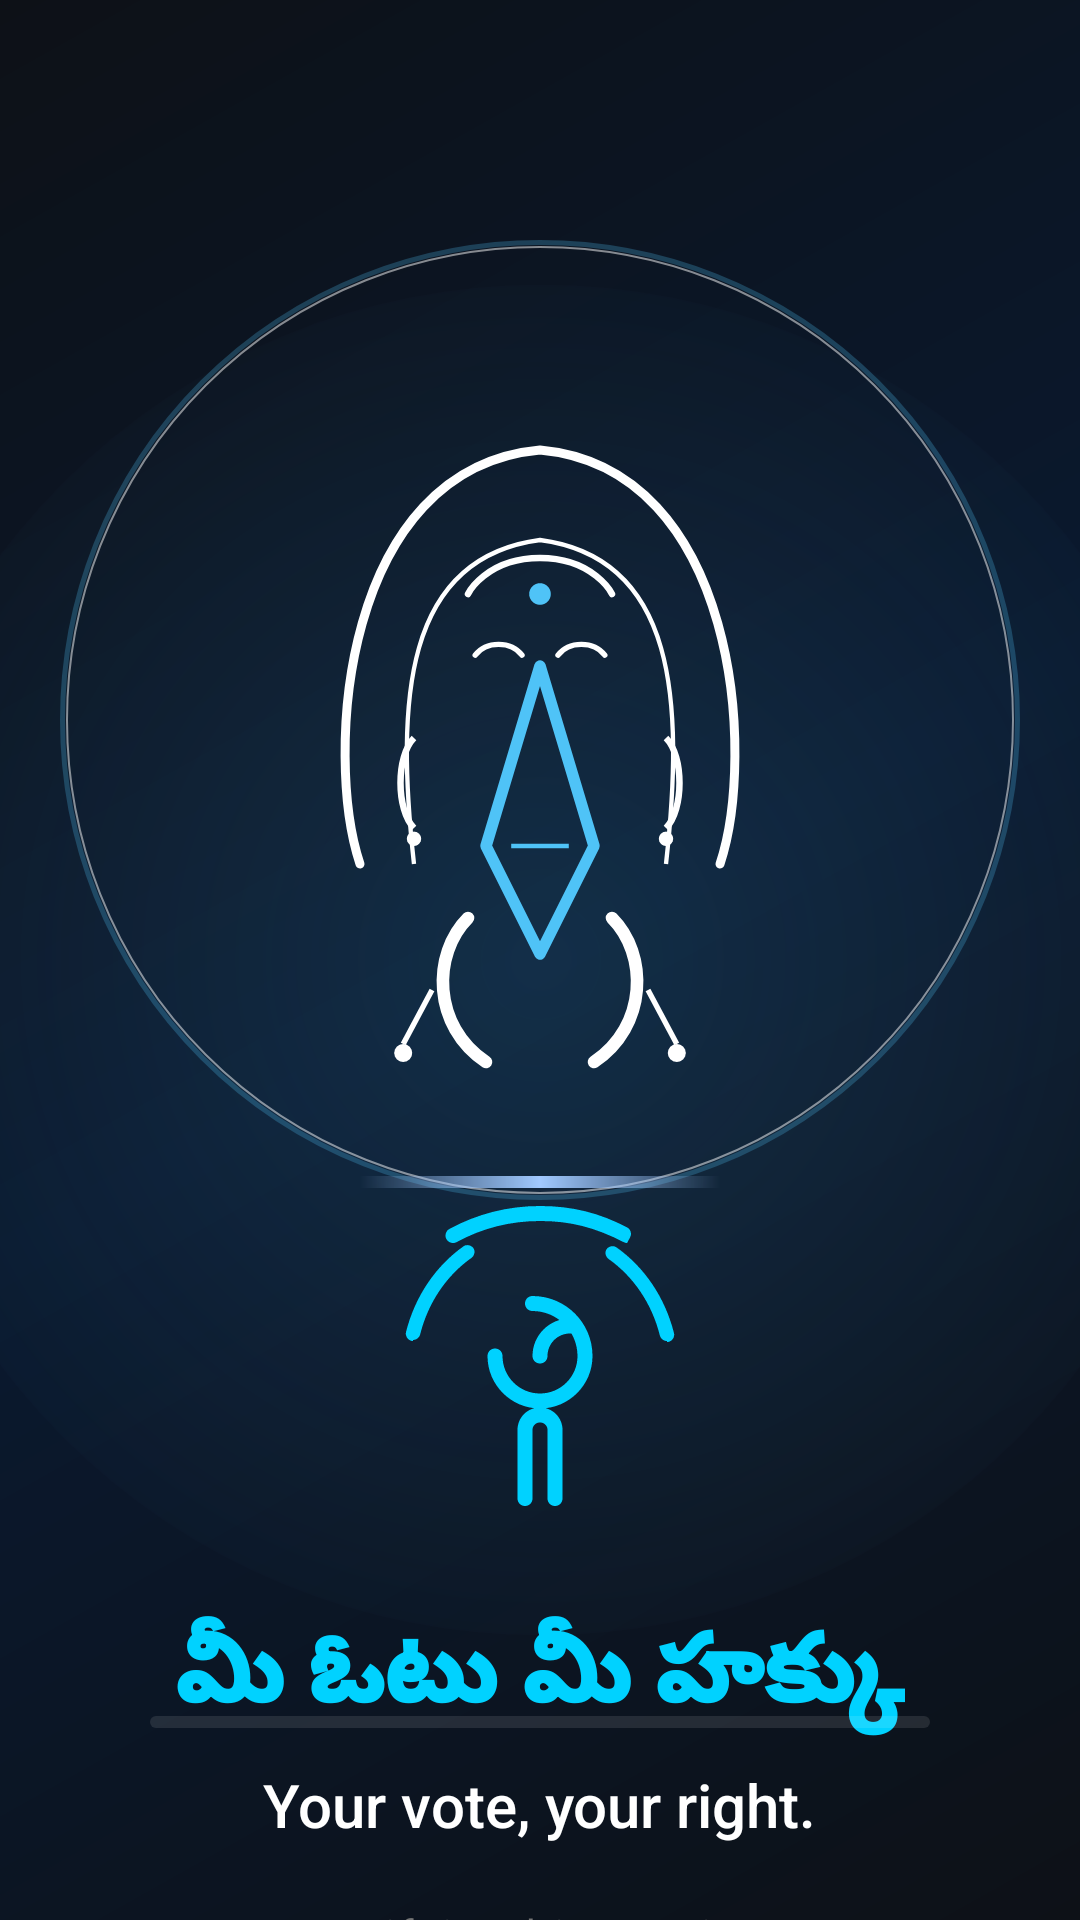

The Android layout XML behind this screen, and the referenced resources:
<!-- AndroidManifest.xml: application theme Theme.DVoteSystem -->
<!-- res/layout/activity_biometric_success.xml -->
<?xml version="1.0" encoding="utf-8"?>
<androidx.constraintlayout.widget.ConstraintLayout xmlns:android="http://schemas.android.com/apk/res/android"
    xmlns:app="http://schemas.android.com/apk/res-auto"
    android:layout_width="match_parent"
    android:layout_height="match_parent"
    android:background="@drawable/bg_biometric_success">

    
    <View
        android:id="@+id/ambientGlow"
        android:layout_width="450dp"
        android:layout_height="450dp"
        android:background="@drawable/ambient_glow"
        app:layout_constraintBottom_toBottomOf="parent"
        app:layout_constraintEnd_toEndOf="parent"
        app:layout_constraintStart_toStartOf="parent"
        app:layout_constraintTop_toTopOf="parent" />

    
    <FrameLayout
        android:id="@+id/particleContainer"
        android:layout_width="match_parent"
        android:layout_height="match_parent" />

    
    <View
        android:id="@+id/rotatingRing"
        android:layout_width="320dp"
        android:layout_height="320dp"
        android:background="@drawable/ring_glow_premium"
        app:layout_constraintBottom_toBottomOf="@id/ivNamaste"
        app:layout_constraintEnd_toEndOf="@id/ivNamaste"
        app:layout_constraintStart_toStartOf="@id/ivNamaste"
        app:layout_constraintTop_toTopOf="@id/ivNamaste" />

    
    <View
        android:id="@+id/glassOverlay"
        android:layout_width="280dp"
        android:layout_height="280dp"
        android:background="@drawable/glass_card_bg"
        app:layout_constraintBottom_toBottomOf="@id/ivNamaste"
        app:layout_constraintEnd_toEndOf="@id/ivNamaste"
        app:layout_constraintStart_toStartOf="@id/ivNamaste"
        app:layout_constraintTop_toTopOf="@id/ivNamaste" />

    
    <ImageView
        android:id="@+id/ivNamaste"
        android:layout_width="240dp"
        android:layout_height="240dp"
        android:contentDescription="@string/namaste_desc"
        android:src="@drawable/ic_namaste_woman"
        app:layout_constraintBottom_toBottomOf="parent"
        app:layout_constraintEnd_toEndOf="parent"
        app:layout_constraintStart_toStartOf="parent"
        app:layout_constraintTop_toTopOf="parent"
        app:layout_constraintVertical_bias="0.30" />

    
    <androidx.constraintlayout.widget.ConstraintLayout
        android:id="@+id/clFingerprint"
        android:layout_width="120dp"
        android:layout_height="120dp"
        android:layout_marginTop="32dp"
        app:layout_constraintEnd_toEndOf="parent"
        app:layout_constraintStart_toStartOf="parent"
        app:layout_constraintTop_toBottomOf="@id/ivNamaste">

        <ImageView
            android:id="@+id/ivFingerprint"
            android:layout_width="match_parent"
            android:layout_height="match_parent"
            android:contentDescription="@string/fingerprint_desc"
            android:src="@drawable/ic_fingerprint_premium"
            app:tint="@color/neon_blue" />

        
        <View
            android:id="@+id/scanLine"
            android:layout_width="match_parent"
            android:layout_height="4dp"
            android:background="@drawable/scan_line_gradient"
            app:layout_constraintTop_toTopOf="parent" />

    </androidx.constraintlayout.widget.ConstraintLayout>

    
    <LinearLayout
        android:id="@+id/textContainer"
        android:layout_width="match_parent"
        android:layout_height="wrap_content"
        android:layout_marginTop="24dp"
        android:gravity="center"
        android:orientation="vertical"
        app:layout_constraintTop_toBottomOf="@id/clFingerprint">

        <TextView
            android:id="@+id/tvTelugu"
            android:layout_width="wrap_content"
            android:layout_height="wrap_content"
            android:fontFamily="sans-serif-black"
            android:text="@string/telugu_slogan"
            android:textColor="@color/neon_blue"
            android:textSize="32sp"
            android:textStyle="bold" />

        <TextView
            android:id="@+id/tvEnglish"
            android:layout_width="wrap_content"
            android:layout_height="wrap_content"
            android:layout_marginTop="8dp"
            android:fontFamily="sans-serif-medium"
            android:text="@string/english_slogan"
            android:textColor="@color/white"
            android:textSize="20sp" />

        <TextView
            android:id="@+id/tvVerifying"
            android:layout_width="wrap_content"
            android:layout_height="wrap_content"
            android:layout_marginTop="20dp"
            android:text="@string/verifying_biometric"
            android:textColor="@color/secondary_text"
            android:textSize="14sp"
            android:letterSpacing="0.1" />

    </LinearLayout>

    
    <com.google.android.material.progressindicator.LinearProgressIndicator
        android:id="@+id/progressBar"
        android:layout_width="260dp"
        android:layout_height="wrap_content"
        android:layout_marginBottom="64dp"
        android:indeterminate="true"
        app:indicatorColor="@color/neon_blue"
        app:trackColor="#1AFFFFFF"
        app:trackCornerRadius="10dp"
        app:layout_constraintBottom_toBottomOf="parent"
        app:layout_constraintEnd_toEndOf="parent"
        app:layout_constraintStart_toStartOf="parent" />

</androidx.constraintlayout.widget.ConstraintLayout>
<!-- resources referenced by this layout -->
<resources>
  <color name="neon_blue">#00D2FF</color>
  <color name="secondary_text">#757575</color>
  <color name="white">#FFFFFFFF</color>
  <!-- drawable ambient_glow (drawable) -->
  <?xml version="1.0" encoding="utf-8"?>
  <shape xmlns:android="http://schemas.android.com/apk/res/android"
      android:shape="oval">
      <gradient
          android:type="radial"
          android:centerX="0.5"
          android:centerY="0.5"
          android:gradientRadius="250dp"
          android:startColor="#204FC3F7"
          android:endColor="#00000000" />
  </shape>
  <!-- drawable bg_biometric_success (drawable) -->
  <?xml version="1.0" encoding="utf-8"?>
  <shape xmlns:android="http://schemas.android.com/apk/res/android"
      android:shape="rectangle">
      <gradient
          android:angle="135"
          android:startColor="#0D1117"
          android:centerColor="#0A192F"
          android:endColor="#0D1117"
          android:type="linear" />
  </shape>
  <!-- drawable ring_glow_premium (drawable) -->
  <?xml version="1.0" encoding="utf-8"?>
  <layer-list xmlns:android="http://schemas.android.com/apk/res/android">
      <item>
          <shape android:shape="oval">
              <stroke
                  android:width="1.5dp"
                  android:color="#404FC3F7" />
          </shape>
      </item>
      <item android:top="2dp" android:left="2dp" android:right="2dp" android:bottom="2dp">
          <shape android:shape="oval">
              <stroke
                  android:width="0.5dp"
                  android:color="#80FFFFFF" />
          </shape>
      </item>
  </layer-list>
  <!-- drawable scan_line_gradient (drawable) -->
  <?xml version="1.0" encoding="utf-8"?>
  <shape xmlns:android="http://schemas.android.com/apk/res/android">
      <gradient
          android:startColor="#00A0C9FF"
          android:centerColor="#A0C9FF"
          android:endColor="#00A0C9FF"
          android:type="linear" />
  </shape>
  <string name="english_slogan" translatable="false">Your vote, your right.</string>
  <string name="fingerprint_desc" translatable="false">Fingerprint Scanner</string>
  <string name="namaste_desc" translatable="false">Namaste Illustration</string>
  <string name="telugu_slogan" translatable="false">మీ ఓటు మీ హక్కు</string>
  <string name="verifying_biometric" translatable="false">Verifying biometric…</string>
  <color name="primary">#1565C0</color>
  <color name="onPrimary">#FFFFFF</color>
  <color name="primaryContainer">#D1E4FF</color>
  <color name="onPrimaryContainer">#001D36</color>
  <color name="secondary">#00C853</color>
  <color name="onSecondary">#FFFFFF</color>
  <color name="secondaryContainer">#B1F4CC</color>
  <color name="onSecondaryContainer">#00210A</color>
  <color name="background">#F5F7FA</color>
  <color name="surface">#FFFFFF</color>
  <color name="onSurface">#191C1E</color>
  <color name="primary_start">#1565C0</color>
  <style name="TextAppearance.DVote.HeadlineLarge" parent="TextAppearance.Material3.HeadlineLarge">
          <item name="android:textStyle">bold</item>
          <item name="android:fontFamily">sans-serif-black</item>
          <item name="android:textSize">32sp</item>
      </style>
  <style name="TextAppearance.DVote.TitleLarge" parent="TextAppearance.Material3.TitleLarge">
          <item name="android:textStyle">bold</item>
          <item name="android:fontFamily">sans-serif-medium</item>
          <item name="android:textSize">22sp</item>
      </style>
  <style name="TextAppearance.DVote.TitleMedium" parent="TextAppearance.Material3.TitleMedium">
          <item name="android:fontFamily">sans-serif-medium</item>
          <item name="android:textSize">16sp</item>
      </style>
  <style name="DVote.Animation.Activity" parent="@android:style/Animation.Activity">
          <item name="android:activityOpenEnterAnimation">@anim/slide_up</item>
          <item name="android:activityOpenExitAnimation">@anim/fade_out</item>
          <item name="android:activityCloseEnterAnimation">@anim/fade_in</item>
          <item name="android:activityCloseExitAnimation">@anim/slide_down</item>
      </style>
</resources>
